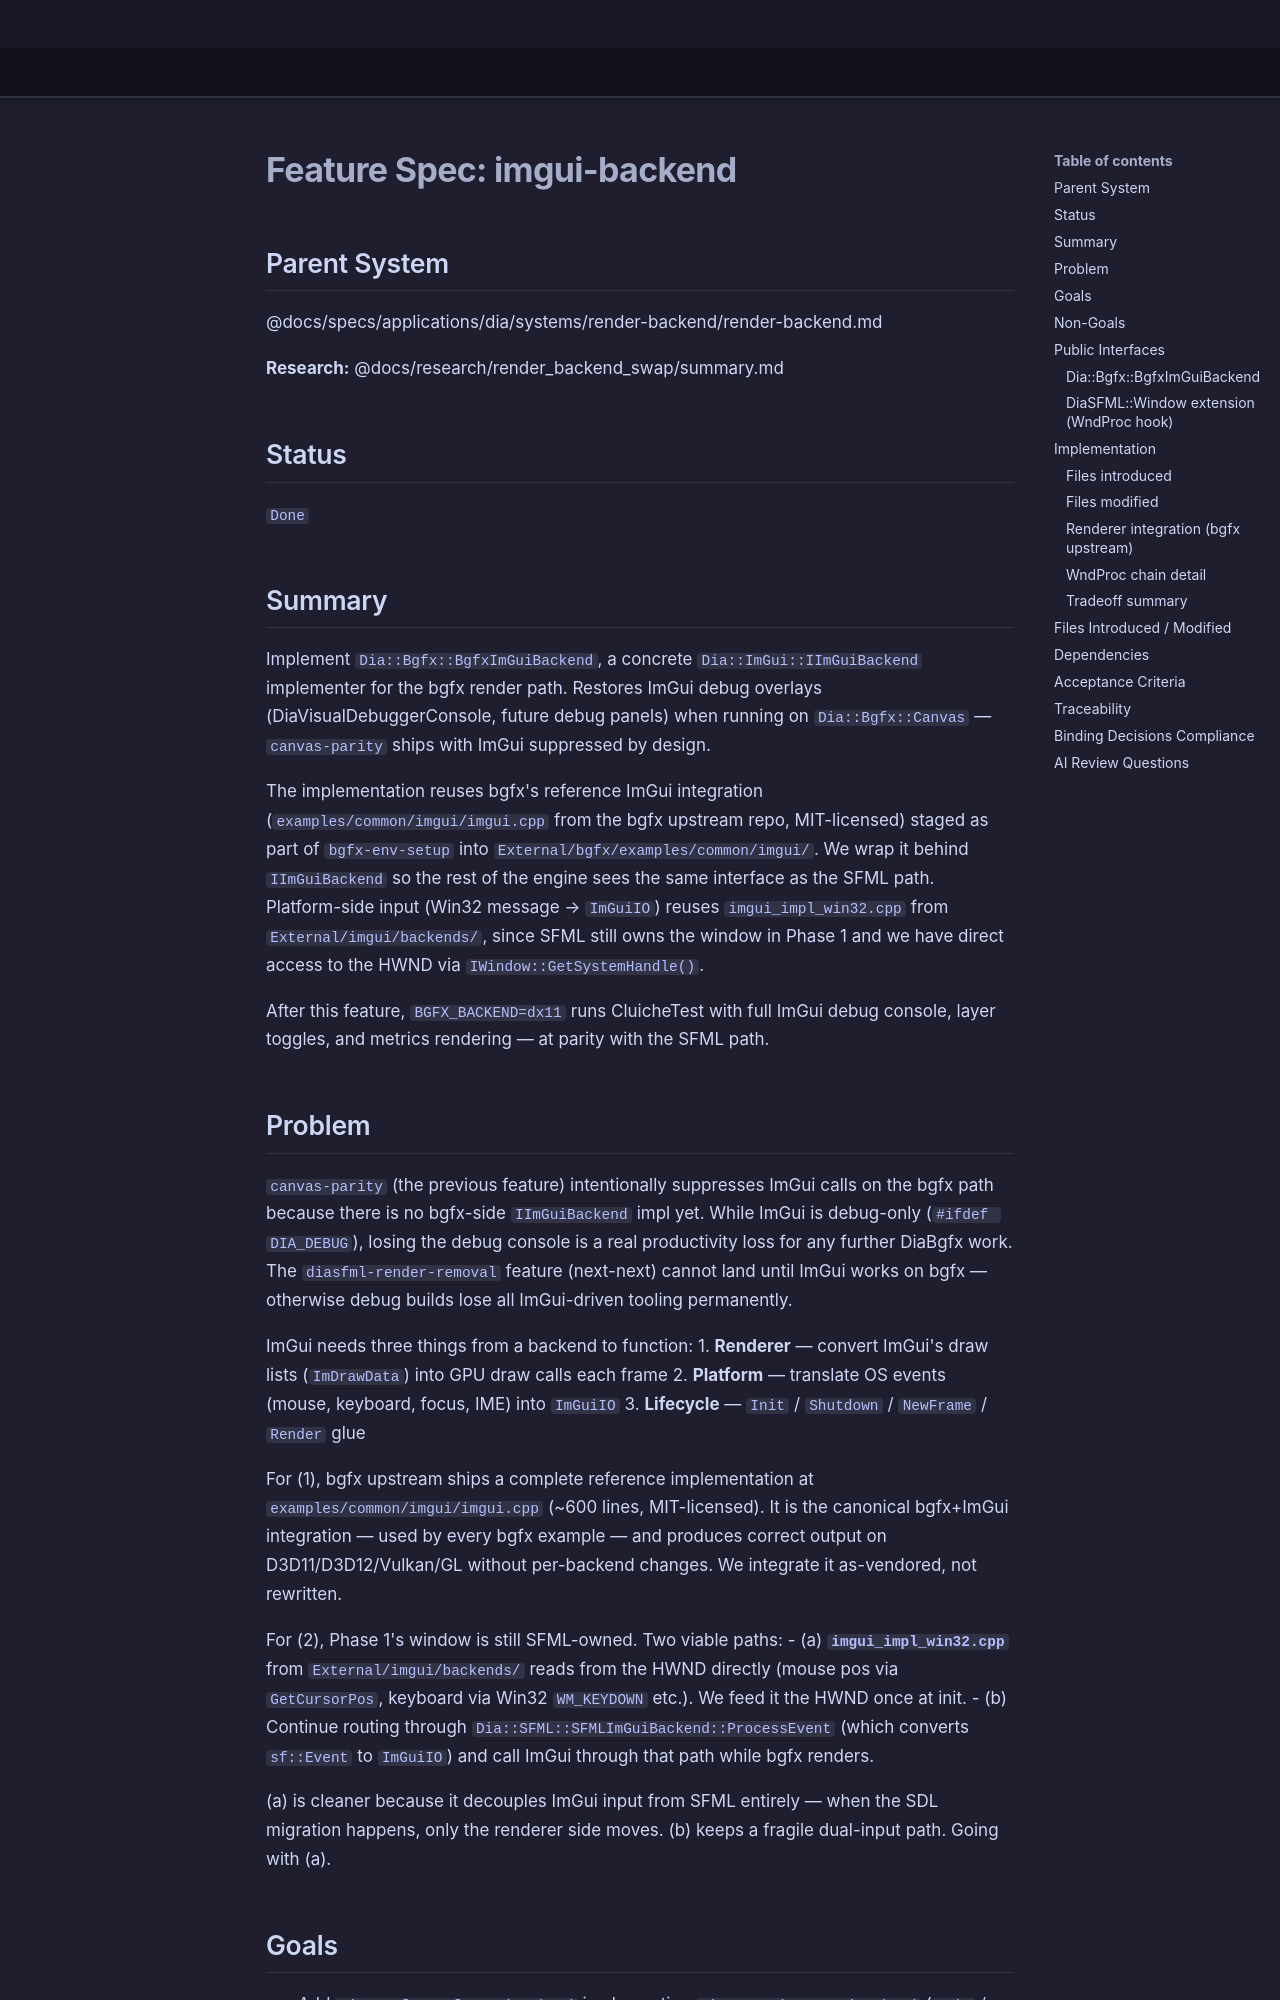

repository: LenihanConor/Cluiche · page: specs/applications/dia/systems/diabgfx/imgui-backend/index.html · generator: mkdocs

# Feature Spec: imgui-backend

## Parent System
@docs/specs/applications/dia/systems/render-backend/render-backend.md

**Research:** @docs/research/render_backend_swap/summary.md

## Status
`Done`

## Summary

Implement `Dia::Bgfx::BgfxImGuiBackend`, a concrete `Dia::ImGui::IImGuiBackend` implementer for the bgfx render path. Restores ImGui debug overlays (DiaVisualDebuggerConsole, future debug panels) when running on `Dia::Bgfx::Canvas` — `canvas-parity` ships with ImGui suppressed by design.

The implementation reuses bgfx's reference ImGui integration (`examples/common/imgui/imgui.cpp` from the bgfx upstream repo, MIT-licensed) staged as part of `bgfx-env-setup` into `External/bgfx/examples/common/imgui/`. We wrap it behind `IImGuiBackend` so the rest of the engine sees the same interface as the SFML path. Platform-side input (Win32 message → `ImGuiIO`) reuses `imgui_impl_win32.cpp` from `External/imgui/backends/`, since SFML still owns the window in Phase 1 and we have direct access to the HWND via `IWindow::GetSystemHandle()`.

After this feature, `BGFX_BACKEND=dx11` runs CluicheTest with full ImGui debug console, layer toggles, and metrics rendering — at parity with the SFML path.

## Problem

`canvas-parity` (the previous feature) intentionally suppresses ImGui calls on the bgfx path because there is no bgfx-side `IImGuiBackend` impl yet. While ImGui is debug-only (`#ifdef DIA_DEBUG`), losing the debug console is a real productivity loss for any further DiaBgfx work. The `diasfml-render-removal` feature (next-next) cannot land until ImGui works on bgfx — otherwise debug builds lose all ImGui-driven tooling permanently.

ImGui needs three things from a backend to function:
1. **Renderer** — convert ImGui's draw lists (`ImDrawData`) into GPU draw calls each frame
2. **Platform** — translate OS events (mouse, keyboard, focus, IME) into `ImGuiIO`
3. **Lifecycle** — `Init` / `Shutdown` / `NewFrame` / `Render` glue

For (1), bgfx upstream ships a complete reference implementation at `examples/common/imgui/imgui.cpp` (~600 lines, MIT-licensed). It is the canonical bgfx+ImGui integration — used by every bgfx example — and produces correct output on D3D11/D3D12/Vulkan/GL without per-backend changes. We integrate it as-vendored, not rewritten.

For (2), Phase 1's window is still SFML-owned. Two viable paths:
- (a) **`imgui_impl_win32.cpp`** from `External/imgui/backends/` reads from the HWND directly (mouse pos via `GetCursorPos`, keyboard via Win32 `WM_KEYDOWN` etc.). We feed it the HWND once at init.
- (b) Continue routing through `Dia::SFML::SFMLImGuiBackend::ProcessEvent` (which converts `sf::Event` to `ImGuiIO`) and call ImGui through that path while bgfx renders.

(a) is cleaner because it decouples ImGui input from SFML entirely — when the SDL migration happens, only the renderer side moves. (b) keeps a fragile dual-input path. Going with (a).
